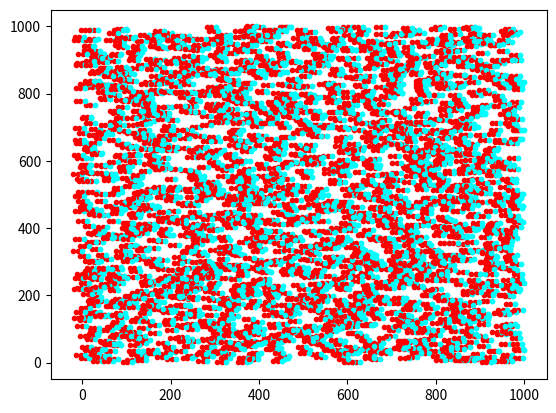

Write the Python code that produced this figure.
import matplotlib.pyplot as plt
import random

x = []
y = []

for a in range(0,3000):
   i = random.uniform(0,1000)
   j = random.uniform(0,1000)

   x.append(i)
   y.append(j)
   

for item in range(len(x)):
    plt.plot(x[item],y[item], c="cyan", marker=".")
    plt.plot(x[item]-10,y[item], c="red", marker=".")

plt.show()

for item in range(len(x)):
    plt.plot(x[item],y[item], c="cyan", marker=".")
    plt.plot(x[item]-20,y[item], c="red", marker=".")

plt.show()



